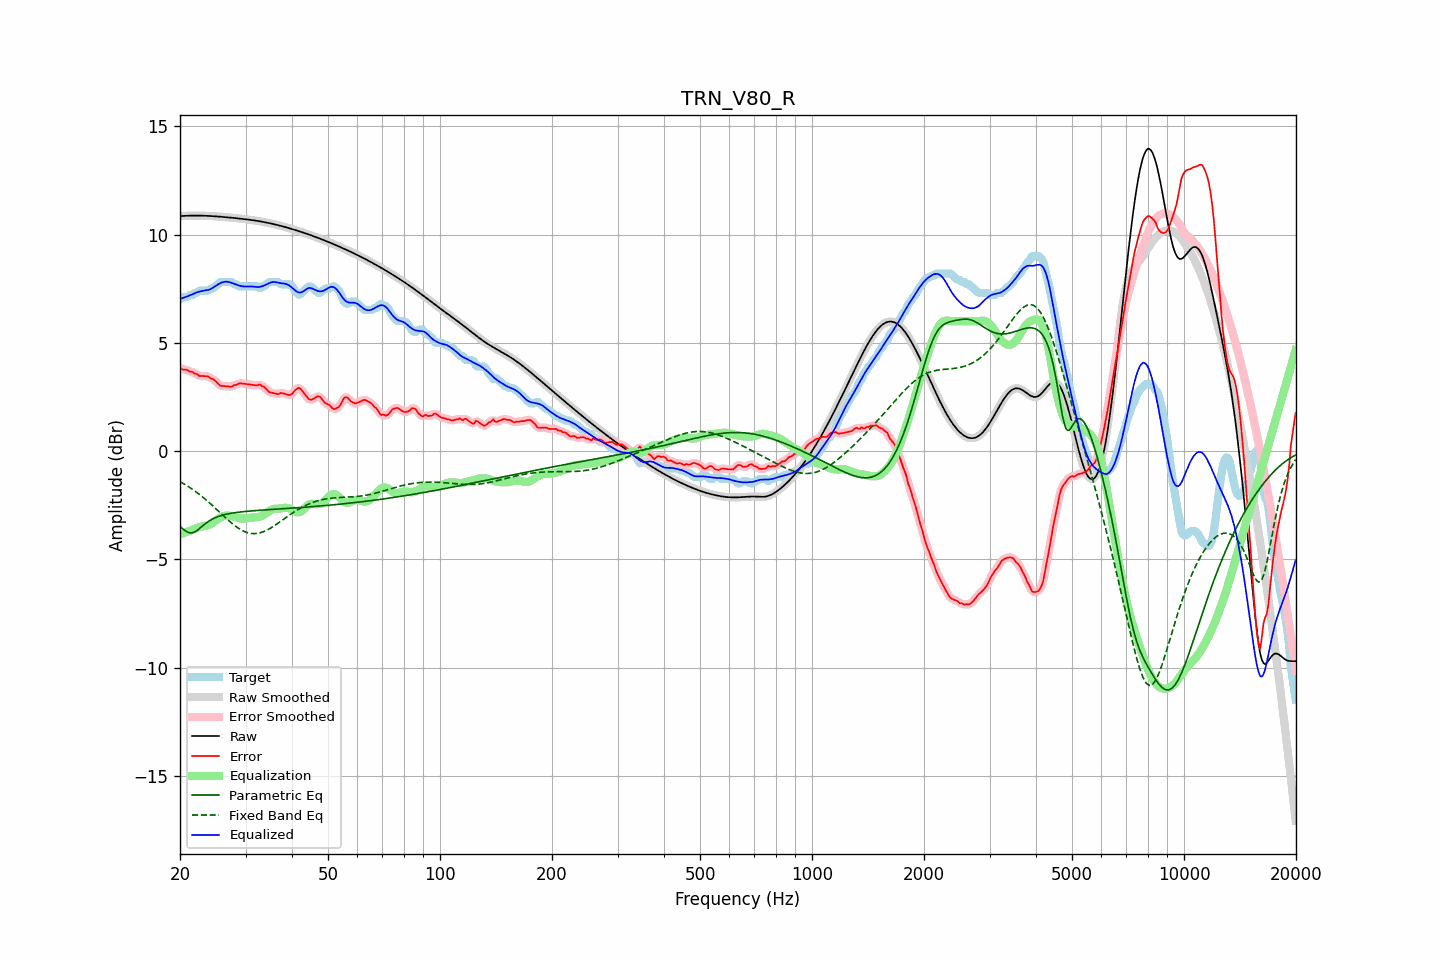

Data behind this chart, as committed beside it:
frequency, raw, error, smoothed, error_smoothed, equalization, parametric_eq, fixed_band_eq, equalized_raw, equalized_smoothed, target
20.00, 10.85, 3.85, 10.85, 3.83, -3.83, -3.48, -1.41, 7.02, 7.02, 7.01
20.20, 10.86, 3.80, 10.86, 3.81, -3.81, -3.54, -1.45, 7.05, 7.05, 7.06
20.40, 10.86, 3.76, 10.86, 3.78, -3.79, -3.61, -1.49, 7.07, 7.08, 7.11
20.61, 10.87, 3.76, 10.87, 3.76, -3.76, -3.66, -1.54, 7.10, 7.10, 7.11
20.81, 10.87, 3.76, 10.87, 3.74, -3.74, -3.72, -1.58, 7.13, 7.13, 7.11
21.02, 10.87, 3.72, 10.87, 3.72, -3.71, -3.75, -1.63, 7.16, 7.16, 7.15
21.23, 10.87, 3.67, 10.87, 3.69, -3.68, -3.78, -1.68, 7.19, 7.19, 7.21
21.44, 10.88, 3.67, 10.88, 3.66, -3.66, -3.77, -1.73, 7.22, 7.22, 7.21
21.66, 10.88, 3.65, 10.88, 3.63, -3.62, -3.77, -1.78, 7.25, 7.25, 7.23
21.87, 10.88, 3.58, 10.88, 3.61, -3.59, -3.73, -1.83, 7.29, 7.29, 7.30
22.09, 10.88, 3.57, 10.88, 3.56, -3.56, -3.70, -1.89, 7.32, 7.32, 7.31
22.31, 10.88, 3.53, 10.88, 3.52, -3.53, -3.64, -1.94, 7.35, 7.34, 7.35
22.54, 10.88, 3.47, 10.88, 3.49, -3.51, -3.58, -2.00, 7.37, 7.37, 7.41
22.76, 10.88, 3.47, 10.88, 3.47, -3.49, -3.52, -2.06, 7.38, 7.38, 7.41
22.99, 10.87, 3.47, 10.87, 3.46, -3.48, -3.46, -2.12, 7.40, 7.40, 7.41
23.22, 10.87, 3.46, 10.87, 3.47, -3.46, -3.40, -2.18, 7.41, 7.41, 7.41
23.45, 10.87, 3.46, 10.87, 3.47, -3.45, -3.34, -2.24, 7.42, 7.42, 7.41
23.69, 10.87, 3.46, 10.87, 3.45, -3.43, -3.29, -2.30, 7.43, 7.43, 7.41
23.92, 10.86, 3.42, 10.86, 3.42, -3.41, -3.23, -2.37, 7.45, 7.45, 7.44
24.16, 10.86, 3.36, 10.86, 3.38, -3.37, -3.19, -2.43, 7.48, 7.48, 7.50
24.40, 10.85, 3.35, 10.85, 3.34, -3.33, -3.15, -2.50, 7.52, 7.52, 7.51
24.65, 10.85, 3.30, 10.85, 3.29, -3.28, -3.11, -2.57, 7.57, 7.57, 7.54
24.89, 10.84, 3.24, 10.84, 3.24, -3.22, -3.07, -2.64, 7.62, 7.62, 7.61
25.14, 10.84, 3.17, 10.84, 3.16, -3.17, -3.04, -2.71, 7.67, 7.67, 7.67
25.39, 10.83, 3.09, 10.83, 3.09, -3.12, -3.02, -2.78, 7.72, 7.72, 7.74
25.65, 10.83, 3.02, 10.83, 3.04, -3.07, -2.99, -2.85, 7.76, 7.76, 7.81
25.91, 10.82, 3.01, 10.82, 3.01, -3.03, -2.97, -2.92, 7.79, 7.79, 7.81
26.16, 10.81, 3.01, 10.81, 3.00, -3.00, -2.95, -2.99, 7.81, 7.81, 7.81
26.43, 10.81, 3.00, 10.81, 3.00, -2.98, -2.93, -3.05, 7.82, 7.82, 7.81
26.69, 10.80, 2.99, 10.80, 2.99, -2.98, -2.91, -3.12, 7.82, 7.82, 7.81
26.96, 10.79, 2.99, 10.79, 2.98, -2.98, -2.90, -3.19, 7.81, 7.81, 7.81
27.23, 10.79, 2.98, 10.79, 2.98, -2.99, -2.88, -3.25, 7.80, 7.80, 7.81
27.50, 10.78, 2.97, 10.78, 2.99, -3.01, -2.87, -3.32, 7.77, 7.77, 7.81
27.77, 10.77, 3.02, 10.77, 3.01, -3.03, -2.86, -3.38, 7.75, 7.75, 7.75
28.05, 10.77, 3.06, 10.76, 3.04, -3.05, -2.85, -3.44, 7.72, 7.72, 7.71
28.33, 10.76, 3.05, 10.76, 3.07, -3.07, -2.84, -3.49, 7.69, 7.69, 7.71
28.62, 10.75, 3.10, 10.75, 3.10, -3.08, -2.83, -3.54, 7.66, 7.67, 7.65
28.90, 10.74, 3.13, 10.74, 3.12, -3.10, -2.82, -3.59, 7.64, 7.64, 7.61
29.19, 10.73, 3.13, 10.73, 3.13, -3.11, -2.81, -3.64, 7.62, 7.62, 7.61
29.48, 10.73, 3.12, 10.73, 3.12, -3.12, -2.80, -3.68, 7.61, 7.61, 7.61
29.78, 10.72, 3.11, 10.72, 3.11, -3.11, -2.79, -3.71, 7.60, 7.60, 7.61
30.08, 10.71, 3.10, 10.71, 3.10, -3.11, -2.79, -3.74, 7.60, 7.60, 7.61
30.38, 10.70, 3.09, 10.70, 3.09, -3.09, -2.78, -3.77, 7.60, 7.60, 7.61
30.68, 10.69, 3.08, 10.69, 3.08, -3.08, -2.77, -3.79, 7.61, 7.61, 7.61
30.99, 10.68, 3.07, 10.68, 3.07, -3.07, -2.77, -3.80, 7.61, 7.61, 7.61
31.30, 10.67, 3.06, 10.67, 3.06, -3.07, -2.76, -3.81, 7.60, 7.60, 7.61
31.61, 10.66, 3.05, 10.66, 3.05, -3.07, -2.75, -3.81, 7.59, 7.59, 7.61
31.93, 10.65, 3.04, 10.65, 3.04, -3.06, -2.75, -3.81, 7.58, 7.58, 7.61
32.24, 10.63, 3.03, 10.63, 3.05, -3.06, -2.74, -3.80, 7.58, 7.58, 7.61
32.57, 10.62, 3.07, 10.62, 3.05, -3.04, -2.74, -3.79, 7.58, 7.58, 7.55
32.89, 10.61, 3.08, 10.61, 3.05, -3.02, -2.73, -3.77, 7.59, 7.59, 7.53
33.22, 10.60, 2.99, 10.60, 3.02, -2.99, -2.73, -3.75, 7.61, 7.61, 7.61
33.55, 10.58, 2.97, 10.58, 2.97, -2.95, -2.72, -3.72, 7.64, 7.64, 7.61
33.89, 10.57, 2.92, 10.57, 2.90, -2.90, -2.72, -3.69, 7.67, 7.67, 7.65
34.23, 10.55, 2.84, 10.55, 2.84, -2.85, -2.71, -3.65, 7.70, 7.70, 7.71
34.57, 10.54, 2.76, 10.54, 2.77, -2.80, -2.71, -3.61, 7.74, 7.74, 7.78
34.92, 10.52, 2.71, 10.52, 2.72, -2.75, -2.70, -3.57, 7.77, 7.77, 7.81
35.27, 10.51, 2.70, 10.51, 2.69, -2.71, -2.70, -3.53, 7.80, 7.80, 7.81
35.62, 10.49, 2.68, 10.49, 2.68, -2.68, -2.69, -3.48, 7.81, 7.81, 7.81
35.97, 10.47, 2.66, 10.47, 2.66, -2.66, -2.69, -3.43, 7.81, 7.81, 7.81
... 635 more rows
